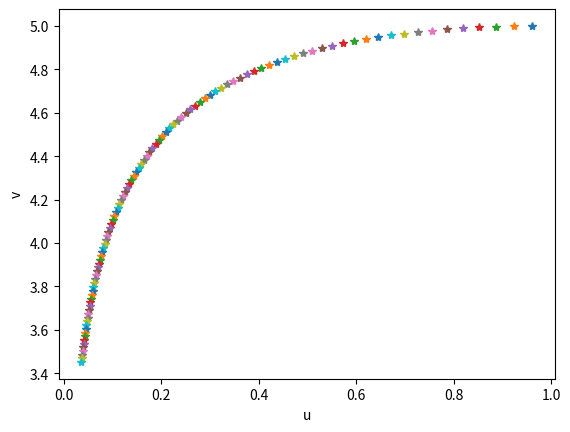

The script that saved this image:
# -*- coding: utf-8 -*-
"""
Created on Tue Apr 10 12:37:28 2018

[redacted]
"""
import numpy as np
import matplotlib.pyplot as plt

u=1; v=5; alpha=0.5; delta_t=0.01; t=0

for i in range(100):
    t=t+delta_t
    
    k1u=delta_t*(u*(1-v))
    k1v=delta_t*(alpha*v*(u-1))
    
    k2u=delta_t*((u+k1u/2)*(1-(v+k1v/2)))
    k2v=delta_t*(alpha*(v+k1v/2)*((u+k1u/2)-1))
    
    k3u=delta_t*((u+k2u/2)*(1-(v+k2v/2)))
    k3v=delta_t*(alpha*(v+k2v/2)*((u+k2u/2)-1))
    
    k4u=delta_t*((u+k3u)*(1-(v+k3v)))
    k4v=delta_t*(alpha*(v+k3v)*((u+k3u)-1))
    
    u2=u+k1u/6+k2u/3+k3u/3+k4u/6
    u=u2
    v2=v+k1v/6+k2v/3+k3v/3+k4v/6
    v=v2
    plt.plot(u,v,'*')
    plt.xlabel('u')
    plt.ylabel('v')